Run: headless pygame with SDL's dummy video driver; simulated clock (each Clock.tick advances the game by its frame time, no real sleeping); random seed 0; keys injected as events and as key.get_pressed() state; no mouse input.
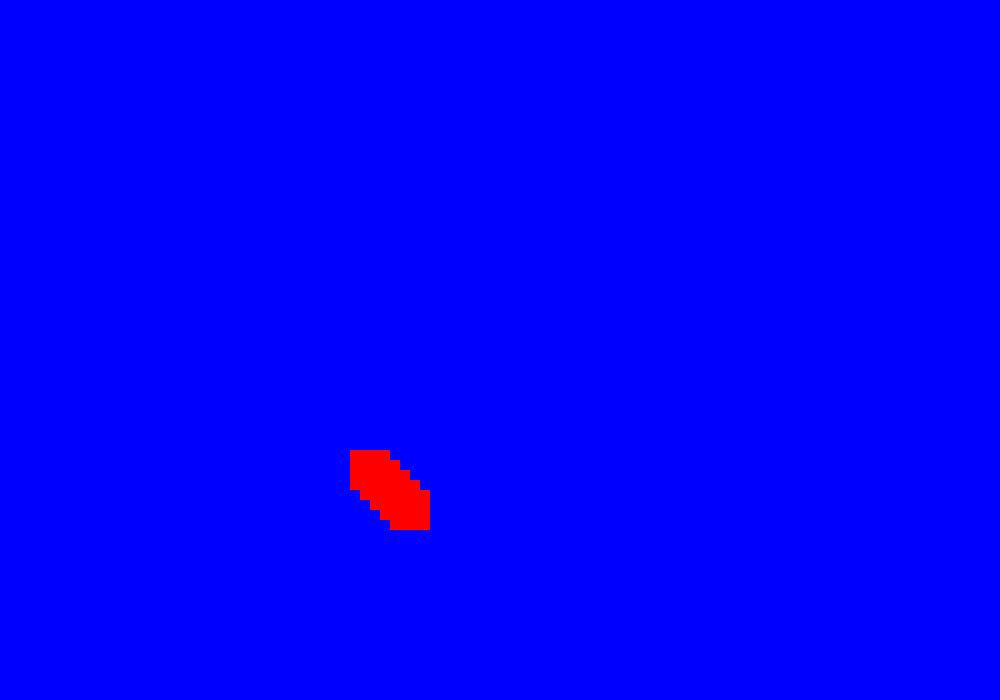
Frame 1 of 4 · flips 1–60 · no input
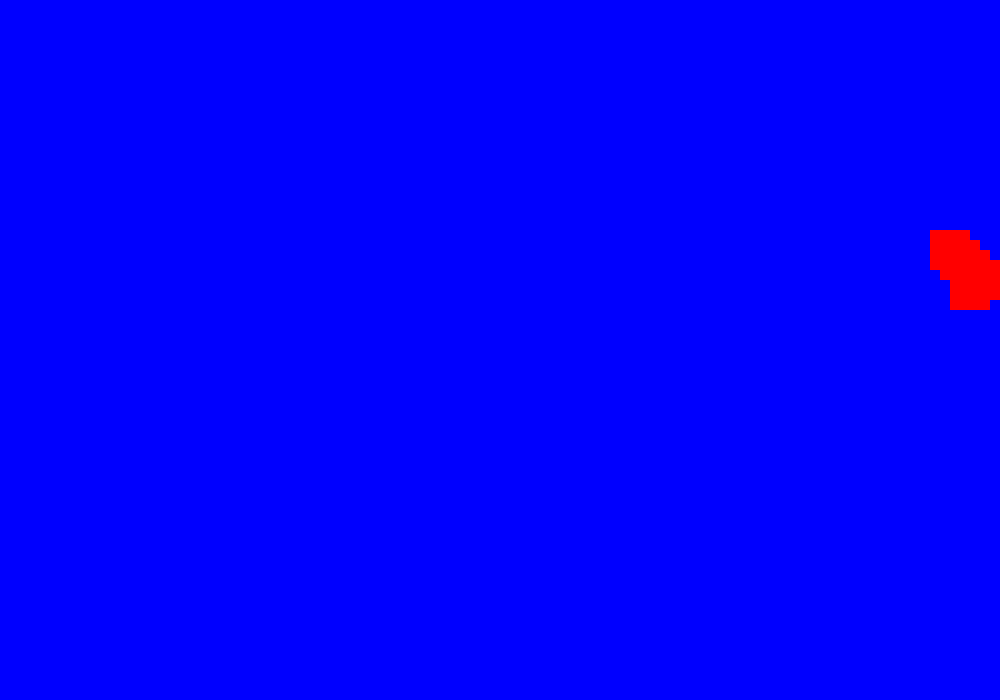
Frame 2 of 4 · flips 61–180 · tapped SPACE, RETURN · held RIGHT (→), D
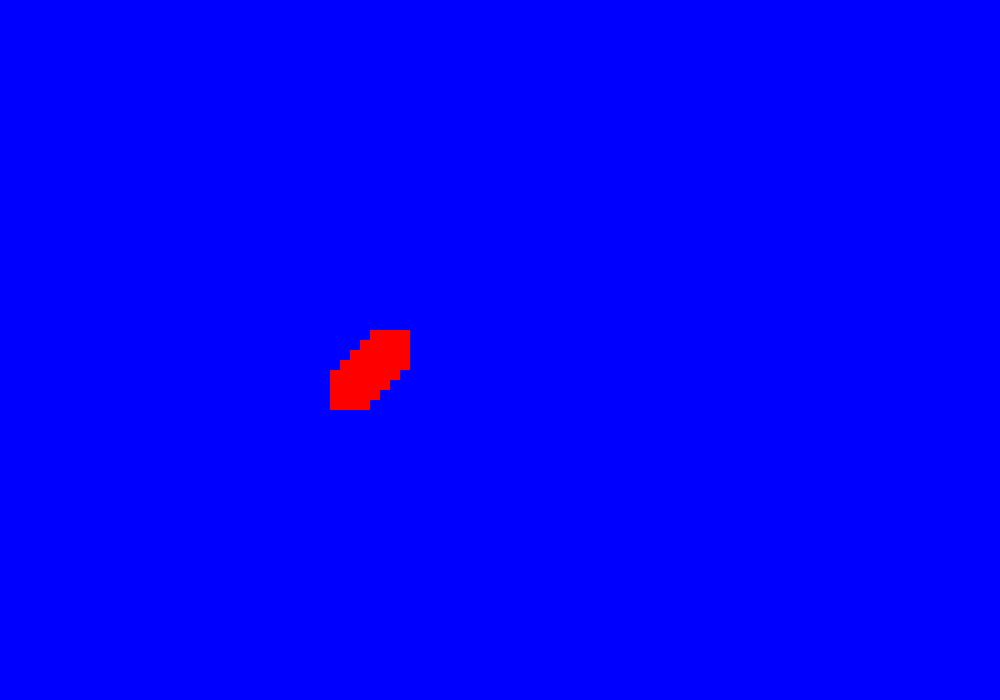
Frame 3 of 4 · flips 181–300 · held DOWN (↓), S
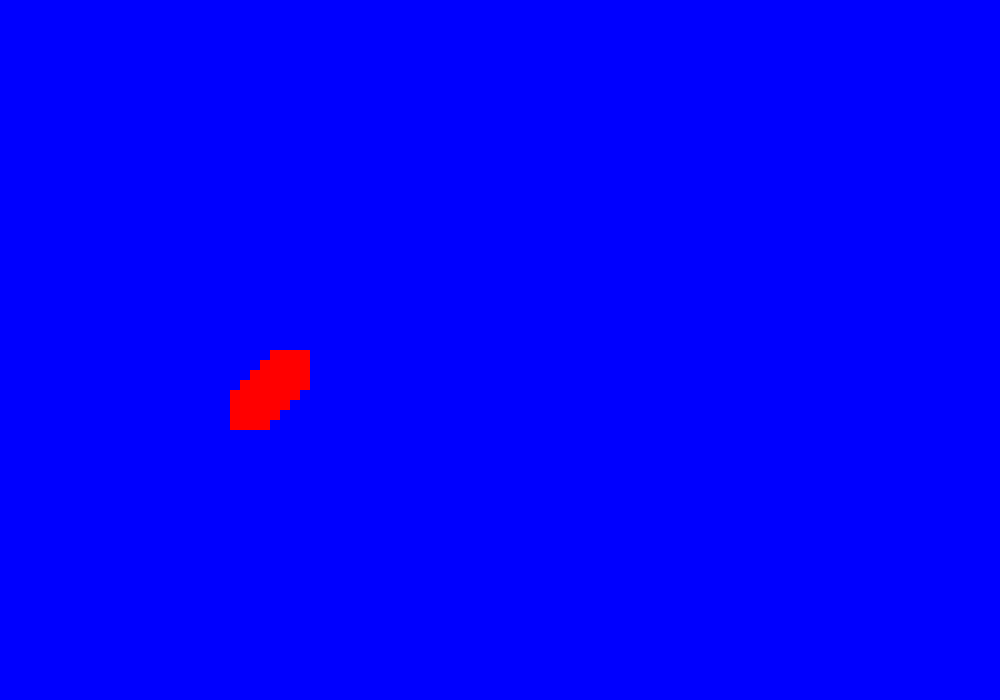
Frame 4 of 4 · flips 301–420 · held LEFT (←), A, UP (↑), W

The pygame program that drew these frames:

# importamos la libreria pygame
import pygame
import sys

# inicializamos los modulos de la librería
pygame.init()

# Establecer dimensiones de la ventana
ventana = pygame.display.set_mode((1000, 700))

# establecer titulo de la ventana
pygame.display.set_caption("Rebotes rectángulo")

# definición colores
rojo = (255,0,0)
azul = (0,0,255)

# variable de movimiento
XX = 50
MOVIMIENTO_XX = 5
MOVIMIENTO_XY = 5
YX = 60
MOVIMIENTO_YX = 5
MOVIMIENTO_YY = 5
ZX = 70
MOVIMIENTO_ZX = 5
MOVIMIENTO_ZY = 5
AX = 80
MOVIMIENTO_AX = 5
MOVIMIENTO_AY = 5
BX = 90
MOVIMIENTO_BX = 5
MOVIMIENTO_BY = 5


XY = 150
YY = 160
ZY = 170
AY = 180
BY = 190




# Objeto para la gestión del tiempo
clock = pygame.time.Clock()


# bucle principal del juego
while True:
    # Maximo de fotogramas por segundo
    clock.tick(150)

    for event in pygame.event.get():
        if event.type == pygame.QUIT:
            sys.exit()

    ventana.fill(azul)



    # movimiento del rectángulo
    XX = XX + MOVIMIENTO_XX
    XY = XY + MOVIMIENTO_XY
    YX = YX + MOVIMIENTO_YX
    YY = YY + MOVIMIENTO_YY
    ZX = ZX + MOVIMIENTO_ZX
    ZY = ZY + MOVIMIENTO_ZY
    AX = AX + MOVIMIENTO_AX
    AY = AY + MOVIMIENTO_AY
    BX = BX + MOVIMIENTO_BX
    BY = BY + MOVIMIENTO_BY

# eje x

    if XX >= 960:
        XX = 960
        MOVIMIENTO_XX = -5

    elif XX <= 0:
        XX = 0
        MOVIMIENTO_XX = 5

    if YX >= 960:
        YX = 960
        MOVIMIENTO_YX = -5

    elif YX <= 0:
        YX = 0
        MOVIMIENTO_YX = 5

    if ZX >= 960:
        ZX = 960
        MOVIMIENTO_ZX = -5

    elif ZX <= 0:
        ZX = 0
        MOVIMIENTO_ZX = 5

    if AX >= 960:
        AX = 960
        MOVIMIENTO_AX = -5

    elif AX <= 0:
        AX = 0
        MOVIMIENTO_AX = 5

    if BX >= 960:
        BX = 960
        MOVIMIENTO_BX = -5

    elif BX <= 0:
        BX = 0
        MOVIMIENTO_BX = 5


# eje y
    if XY >= 660:
        XY = 660
        MOVIMIENTO_XY = -5

    elif XY <= 0:
        XY = 0
        MOVIMIENTO_XY = 5

    if YY >= 660:
        YY = 660
        MOVIMIENTO_YY = -5

    elif YY <= 0:
        YY = 0
        MOVIMIENTO_YY = 5

    if ZY >= 660:
        ZY = 660
        MOVIMIENTO_ZY = -5

    elif ZY <= 0:
        ZY = 0
        MOVIMIENTO_ZY = 5

    if AY >= 660:
        AY = 660
        MOVIMIENTO_AY = -5

    elif AY <= 0:
        AY = 0
        MOVIMIENTO_AY = 5

    if BY >= 660:
        BY = 660
        MOVIMIENTO_BY = -5

    elif BY <= 0:
        BY = 0
        MOVIMIENTO_BY = 5


    # dibujar rectangulo en ventana
    pygame.draw.rect(ventana, rojo, (XX,XY,40,40))
    pygame.draw.rect(ventana, rojo, (YX,YY,40,40))
    pygame.draw.rect(ventana, rojo, (ZX,ZY,40,40))
    pygame.draw.rect(ventana, rojo, (AX,AY,40,40))
    pygame.draw.rect(ventana, rojo, (BX,BY,40,40))
    # actualizar visualización de la ventana
    pygame.display.flip()
